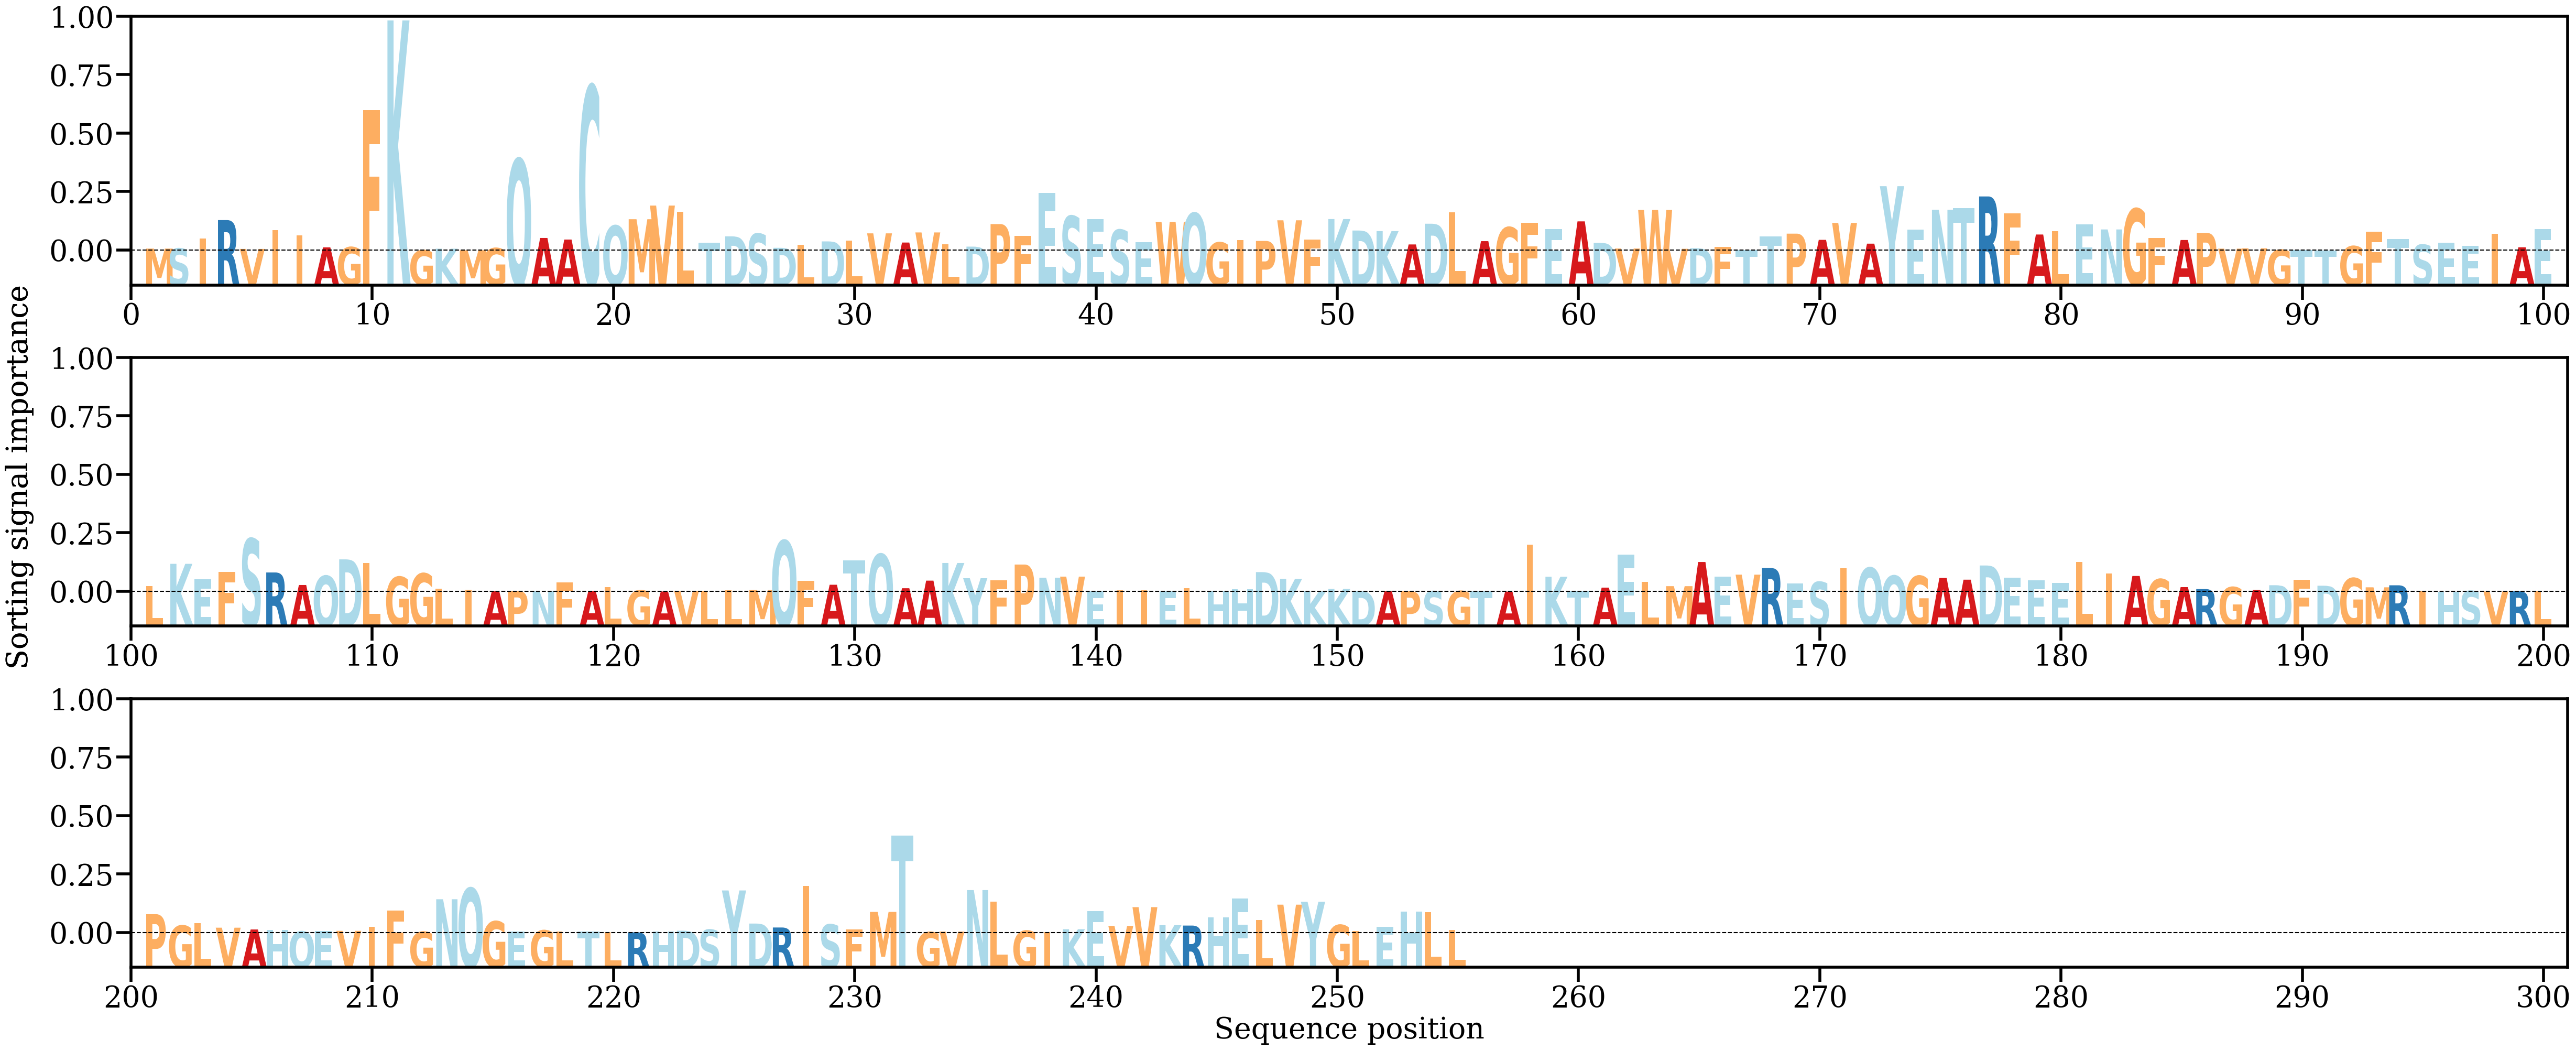

Data behind this chart, as committed beside it:
AA, Alpha
M, [0.0004704]
S, [0.00050188]
I, [0.00296735]
R, [0.00734876]
V, [0.00039115]
I, [0.00492328]
I, [0.00363462]
A, [0.00077544]
G, [0.00082845]
F, [0.03387143]
K, [0.05551245]
G, [7.6980075e-05]
K, [0.00044399]
M, [6.536993e-05]
G, [0.00058859]
Q, [0.02207562]
A, [0.00303793]
A, [0.00265749]
C, [0.0396862]
Q, [0.00599745]
M, [0.00756271]
V, [0.0108504]
L, [0.00938764]
T, [0.00190502]
D, [0.00343187]
S, [0.00405069]
D, [0.000663]
L, [0.00136016]
D, [0.00220869]
L, [0.00235595]
V, [0.00415203]
A, [0.00193458]
V, [0.00437214]
L, [0.00145876]
D, [0.00095147]
P, [0.00638589]
F, [0.00359277]
E, [0.01385379]
S, [0.00831869]
E, [0.00764145]
S, [0.00499863]
E, [0.00207353]
W, [0.00692636]
Q, [0.00901721]
G, [0.00194958]
I, [0.00253403]
P, [0.00232177]
V, [0.00730128]
F, [0.00263223]
K, [0.00760233]
D, [0.00483295]
K, [0.00469162]
A, [0.00147636]
D, [0.00647528]
L, [0.00922132]
A, [0.00226932]
G, [0.00559968]
F, [0.00670556]
E, [0.00518111]
A, [0.00704329]
... 195 more rows
